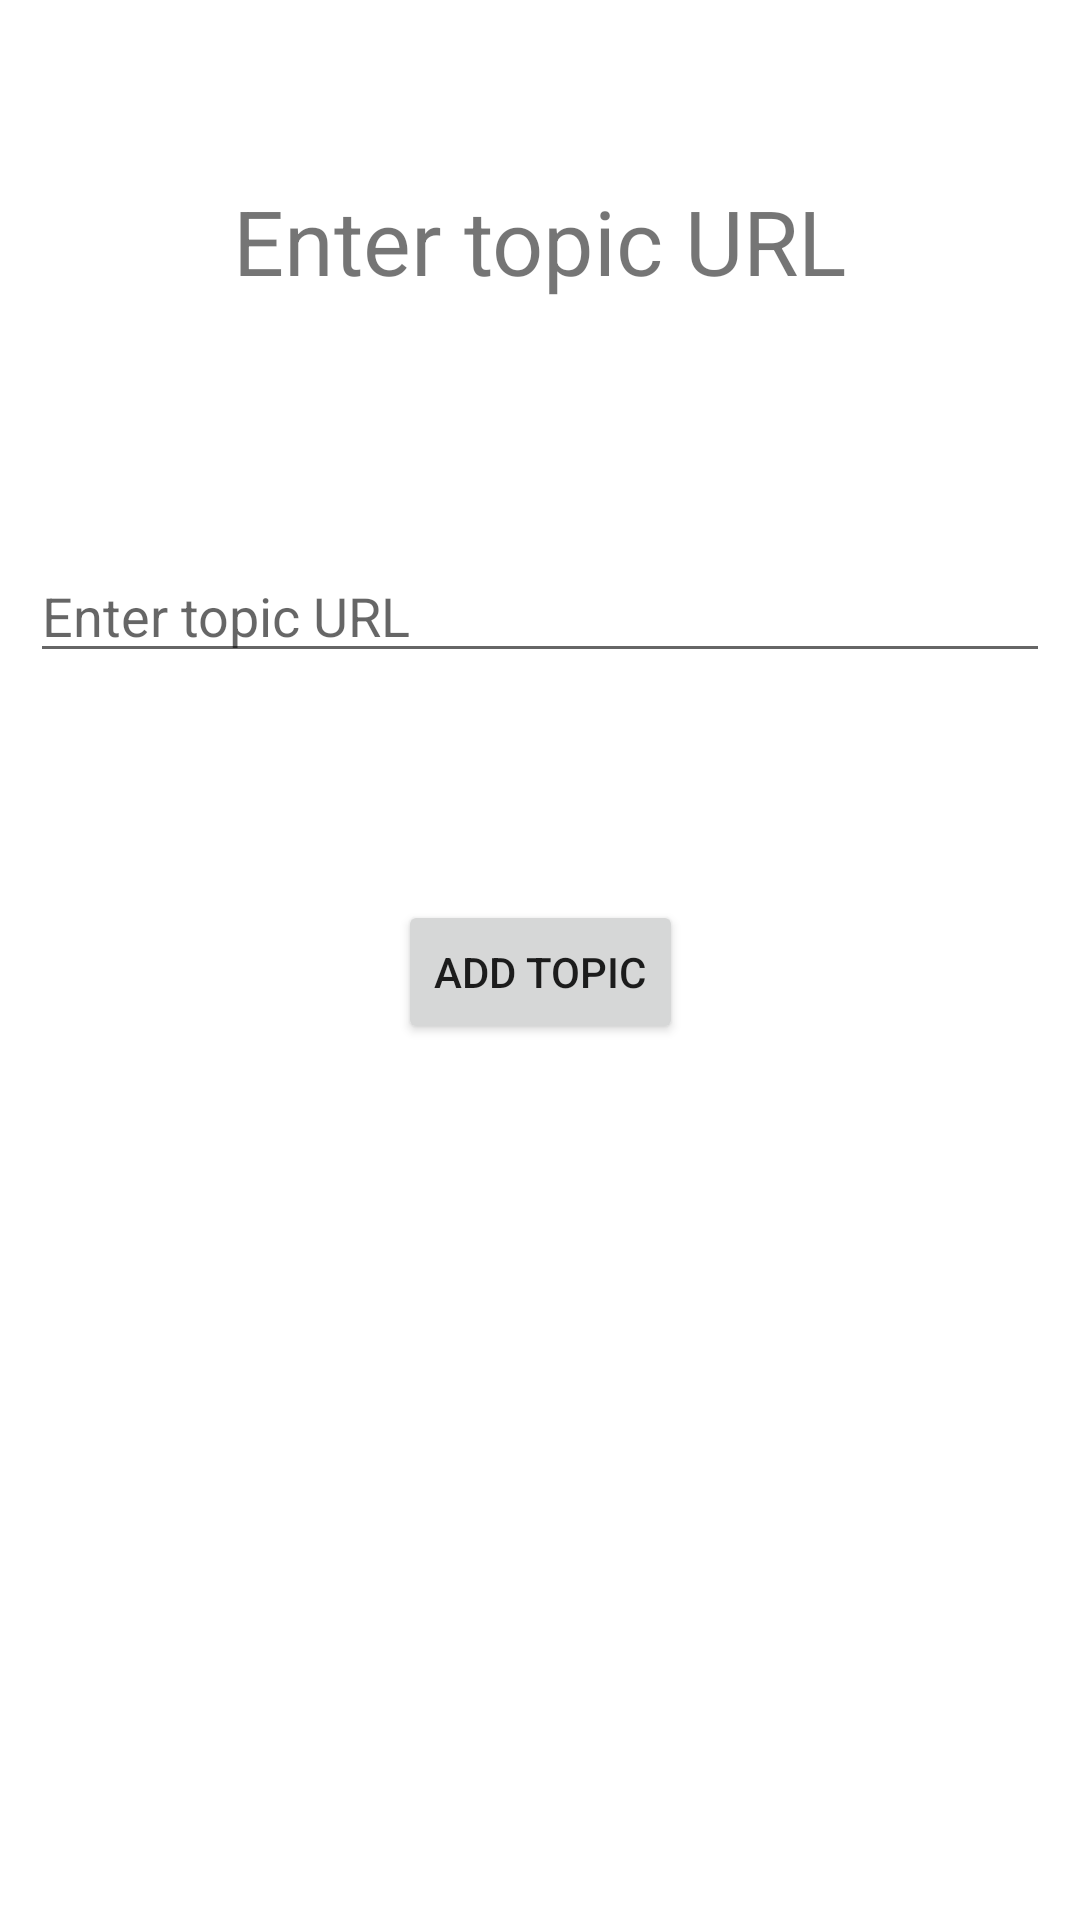

Reconstruct the res/layout file that produces this screen, plus the resources it refers to.
<!-- AndroidManifest.xml: application theme Theme.VkTopicsObserver -->
<!-- res/layout/fragment_creator.xml -->
<?xml version="1.0" encoding="utf-8"?>
<androidx.constraintlayout.widget.ConstraintLayout xmlns:android="http://schemas.android.com/apk/res/android"
    xmlns:app="http://schemas.android.com/apk/res-auto"
    xmlns:tools="http://schemas.android.com/tools"
    android:layout_width="match_parent"
    android:layout_height="match_parent"
    android:padding="10dp"
    tools:context=".ui.creator.CreatorFragment">

    <Button
        android:id="@+id/btnAddTopic"
        android:layout_width="wrap_content"
        android:layout_height="wrap_content"
        android:layout_marginTop="290dp"
        android:text="@string/topic_add_btn"
        app:layout_constraintEnd_toEndOf="parent"
        app:layout_constraintStart_toStartOf="parent"
        app:layout_constraintTop_toTopOf="parent" />

    <TextView
        android:id="@+id/textView"
        android:layout_width="wrap_content"
        android:layout_height="wrap_content"
        android:layout_marginTop="50dp"
        android:text="@string/topic_url_hint"
        android:textSize="30dp"
        app:layout_constraintEnd_toEndOf="parent"
        app:layout_constraintStart_toStartOf="parent"
        app:layout_constraintTop_toTopOf="parent" />

    <EditText
        android:id="@+id/etTopicUrl"
        android:layout_width="match_parent"
        android:layout_height="wrap_content"
        android:layout_marginTop="121dp"
        android:layout_marginBottom="122dp"
        android:ems="10"
        android:hint="@string/topic_url_hint"
        app:layout_constraintBottom_toBottomOf="@+id/btnAddTopic"
        app:layout_constraintEnd_toEndOf="parent"
        app:layout_constraintTop_toTopOf="@+id/textView" />

</androidx.constraintlayout.widget.ConstraintLayout>
<!-- resources referenced by this layout -->
<resources>
  <string name="topic_add_btn">Add topic</string>
  <string name="topic_url_hint">Enter topic URL</string>
  <style name="Theme.VkTopicsObserver" parent="Theme.MaterialComponents.DayNight.DarkActionBar">
          
          <item name="colorPrimary">@color/purple_500</item>
          <item name="colorPrimaryVariant">@color/purple_700</item>
          <item name="colorOnPrimary">@color/white</item>
          
          <item name="colorSecondary">@color/teal_200</item>
          <item name="colorSecondaryVariant">@color/teal_700</item>
          <item name="colorOnSecondary">@color/black</item>
          
          <item name="android:statusBarColor" tools:targetApi="l">?attr/colorPrimaryVariant</item>
          
      </style>
  <!-- not gathered from this repository: default colours our renderer supplied (Android Studio template values) -->
  <color name="purple_500">#FF6200EE</color>
  <color name="purple_700">#FF3700B3</color>
  <color name="teal_200">#FF03DAC5</color>
  <color name="teal_700">#FF018786</color>
  <color name="black">#FF000000</color>
  <color name="white">#FFFFFFFF</color>
</resources>
